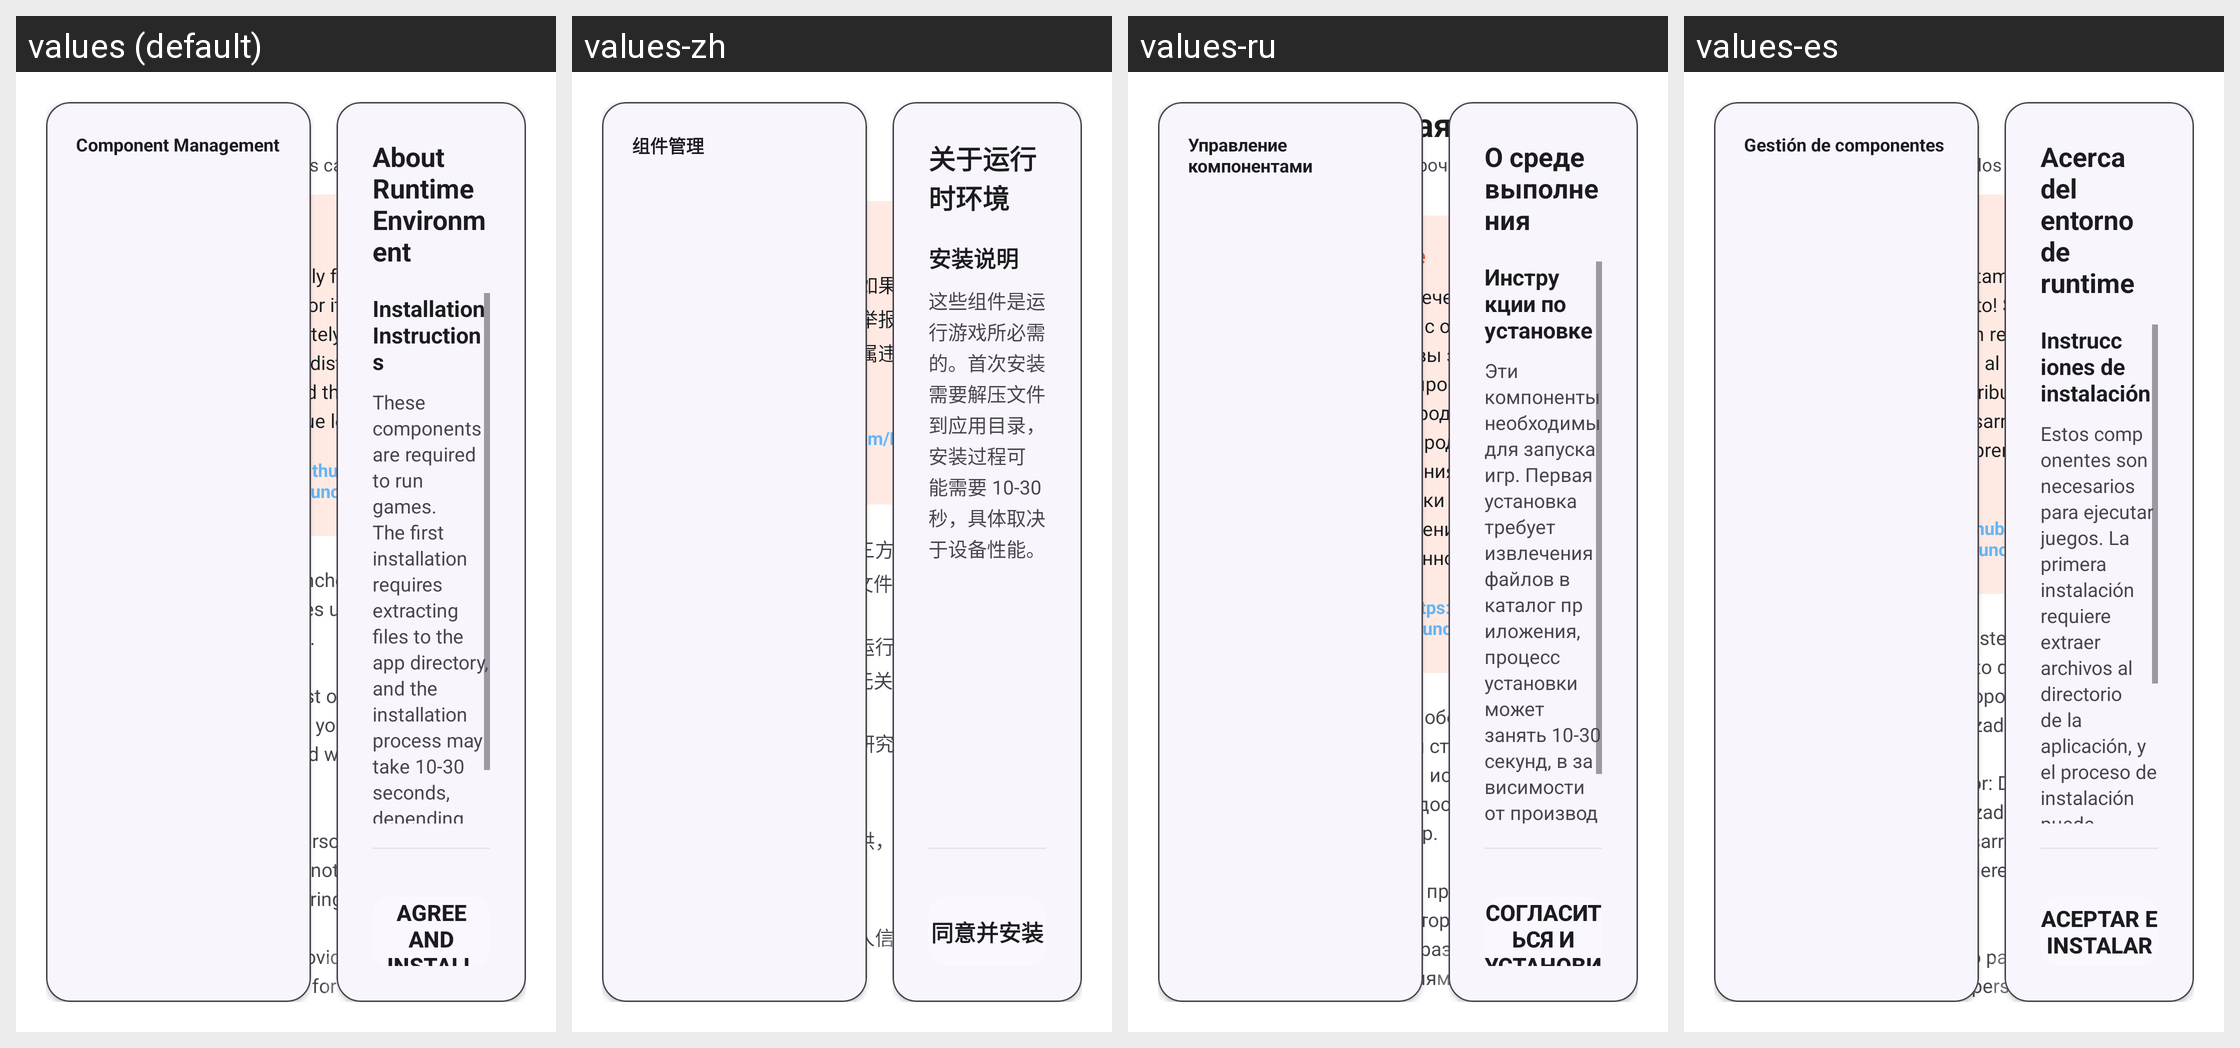

The same Android screen rendered under several of its app's locales, left to right. List the strings drawn on it with the default value and each locale's translation.
Android screen res/layout/fragment_initialization.xml rendered under 4 locales, left to right: values (default), values-zh, values-ru, values-es. Device: Nexus 5 (rendered at 1080×1920; each locale shown at half size, 540×960, under a caption strip naming it); theme FullScreenTheme.
Other locales in the repository, not shown: values-en.
Strings drawn on this screen, with the default value and each locale's value (text and hints the layout hard-codes, and strings that could not be matched under every locale, appear in the picture but are not listed):

init_legal_title
  values: Legal Notice
  values-zh: 法律声明
  values-ru: Юридическое заявление
  values-es: Aviso legal

init_legal_important
  values: ⚠ Important Notice
  values-zh: ⚠ 重要声明
  values-ru: ⚠ Важное заявление
  values-es: ⚠ Aviso importante

init_legal_important_message
  values: This software is completely free and open source! If you paid for it, please request a refund immediately and report the seller. Any resale or redistribution of this software is illegal, and the developer reserves the right to pursue legal action.
  values-zh: 本软件完全免费且开源！如果您是付费购买获得，请立即申请退款并举报卖家。任何倒卖、转售本软件的行为均属违法，开发者保留追究法律责任的权利。
  values-ru: Это программное обеспечение полностью бесплатно и с открытым исходным кодом! Если вы заплатили за него, немедленно запросите возврат средств и сообщите о продавце. Любая перепродажа или перепродажа этого программного обеспечения является незаконной, разработчики оставляют за собой право привлечения к юридической ответственности.
  values-es: ¡Este software es completamente gratuito y de código abierto! Si pagaste por él, por favor solicita un reembolso inmediatamente y reporta al vendedor. Cualquier reventa o redistribución de este software es ilegal, y el desarrollador se reserva el derecho de emprender acciones legales.

init_legal_official_download
  values: Official Download: https://github.com/FireworkSky/RotatingartLauncher
  values-zh: 官方下载：https://github.com/FireworkSky/RotatingartLauncher
  values-ru: Официальная загрузка: https://github.com/FireworkSky/RotatingartLauncher
  values-es: Descarga oficial: https://github.com/FireworkSky/RotatingartLauncher

init_legal_terms
  values: 1. Software Nature: This launcher is a third-party open-source tool that requires users to provide legally authorized game files.
      
      2. Copyright Notice: You must own a legally authorized copy of the game you are running. The developer is not affiliated with game copyright holders.
      
      3. Usage Restrictions: For personal learning and research purposes only, not for commercial purposes or reverse …[clipped]
  values-zh: 1. 软件性质：本启动器为第三方开源工具，需用户自行提供合法授权的游戏文件。
      
      2. 版权声明：您必须拥有所运行游戏的合法授权副本，开发者与游戏版权方无关联。
      
      3. 使用限制：仅供个人学习研究使用，不得用于商业目的或逆向工程。
      
      4. 免责声明：软件按现状提供，开发者不对使用导致的任何损失负责。
      
      5. 隐私保护：不收集任何个人信息，所有数据仅存储在本地。
      
      6. 权限说明：需要存储权限以访问游戏文件，仅访问游戏相关文件。
      
      7. 法律责任：用户违法使用由用户自行承担责任。
      
      8. 条款变更：开发者保留随时修改本声明的权利。
  values-ru: 1. Характер программного обеспечения: Этот запускатель является сторонним инструментом с открытым исходным кодом, пользователь должен предоставить законно авторизованные файлы игр.
      
      2. Заявление об авторских правах: Вы должны иметь законно авторизованную копию запускаемой игры, разработчики не связаны с правообладателями игр.
      
      3. Ограничения использования: Только для личного обучения и …[clipped]
  values-es: 1. Naturaleza del software: Este lanzador es una herramienta de código abierto de terceros que requiere que los usuarios proporcionen archivos de juegos legalmente autorizados.
      
      2. Aviso de derechos de autor: Debes poseer una copia legalmente autorizada del juego que estás ejecutando. El desarrollador no está afiliado con los titulares de derechos de autor de los juegos.
      
      3. Restricciones de uso: …[clipped]

init_exit
  values: Exit
  values-zh: 退出
  values-ru: Выход
  values-es: Salir

init_accept_and_continue
  values: Accept and Continue
  values-zh: 接受并继续
  values-ru: Принять и продолжить
  values-es: Aceptar y continuar

component_management
  values: Component Management
  values-zh: 组件管理
  values-ru: Управление компонентами
  values-es: Gestión de componentes

about_runtime_environment
  values: About Runtime Environment
  values-zh: 关于运行时环境
  values-ru: О среде выполнения
  values-es: Acerca del entorno de runtime

installation_instructions
  values: Installation Instructions
  values-zh: 安装说明
  values-ru: Инструкции по установке
  values-es: Instrucciones de instalación

installation_description
  values: These components are required to run games. The first installation requires extracting files to the app directory, and the installation process may take 10-30 seconds, depending on device performance.
  values-zh: 这些组件是运行游戏所必需的。首次安装需要解压文件到应用目录，安装过程可能需要 10-30 秒，具体取决于设备性能。
  values-ru: Эти компоненты необходимы для запуска игр. Первая установка требует извлечения файлов в каталог приложения, процесс установки может занять 10-30 секунд, в зависимости от производительности устройства.
  values-es: Estos componentes son necesarios para ejecutar juegos. La primera instalación requiere extraer archivos al directorio de la aplicación, y el proceso de instalación puede tomar 10-30 segundos, dependiendo del rendimiento del dispositivo.

agree_and_install
  values: Agree and Install
  values-zh: 同意并安装
  values-ru: Согласиться и установить
  values-es: Aceptar e instalar
